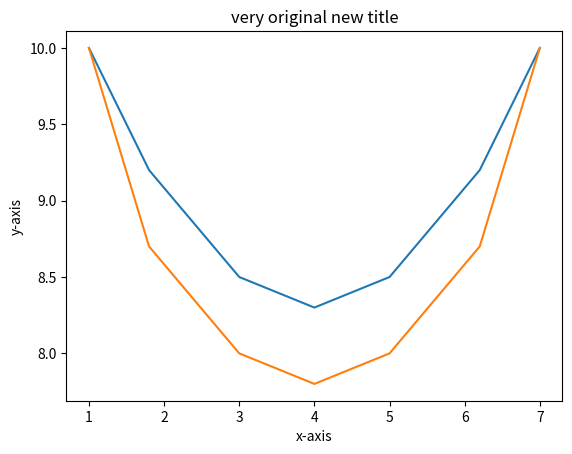

The matplotlib source for this figure:
from matplotlib import pyplot as plt

x = [1,1.8,3,4,5,6.2,7]
y1 = [10,9.2,8.5,8.3,8.5,9.2,10]
y2 = [10,8.7,8,7.8,8,8.7,10]

# part 4
fig, ax1 = plt.subplots()
#fig, (ax1, ax2) = plt.subplots(nrows=2, ncols=1, sharex=True)

ax1.plot(x,y1)
ax1.plot(x,y2)

# part 1 - set titles and labels - comment Ctrl+K,C -- uncomment Ctrl+K,U
ax1.set_title("very original new title")
ax1.set_xlabel("x-axis")
ax1.set_ylabel("y-axis")

# # part 2 - add circles and change view limit
# ax1.set_xlim((-2,10))
# ax1.set_ylim((5,15))
# c1 = plt.Circle((2, 11), 0.5, color="r")
# c2 = plt.Circle((6, 11), 0.5, color="r")
# c3 = plt.Circle((4,10), 4.5, color="k", fill=False) 
# ax1.add_artist(c1)
# ax1.add_artist(c2)
# ax1.add_artist(c3)

# # part 3 - arrows/annotations
# ax1.annotate("Poke here",
#              xy=(6, 11),
#              xytext=(9, 13),
#              arrowprops=dict(arrowstyle="fancy", connectionstyle="arc3,rad=-0.5"),
#              bbox=dict(boxstyle="round", fc="w"))

# # part 4 - 2 plots on 1 screen
# x2 = [1,2,3,4,5,6,7,8]
# y3 = [50000, 45000, 47500, 48000, 45000, 46000, 45600, 47000]

# ax2.set_ylabel("widgets made")
# ax2.set_xlabel("day")
# ax2.plot(x2, y3)
# ax2.set_ylim((43000,52000))

# part 4 - save to file
# fig.savefig('myfig.png')

plt.show()